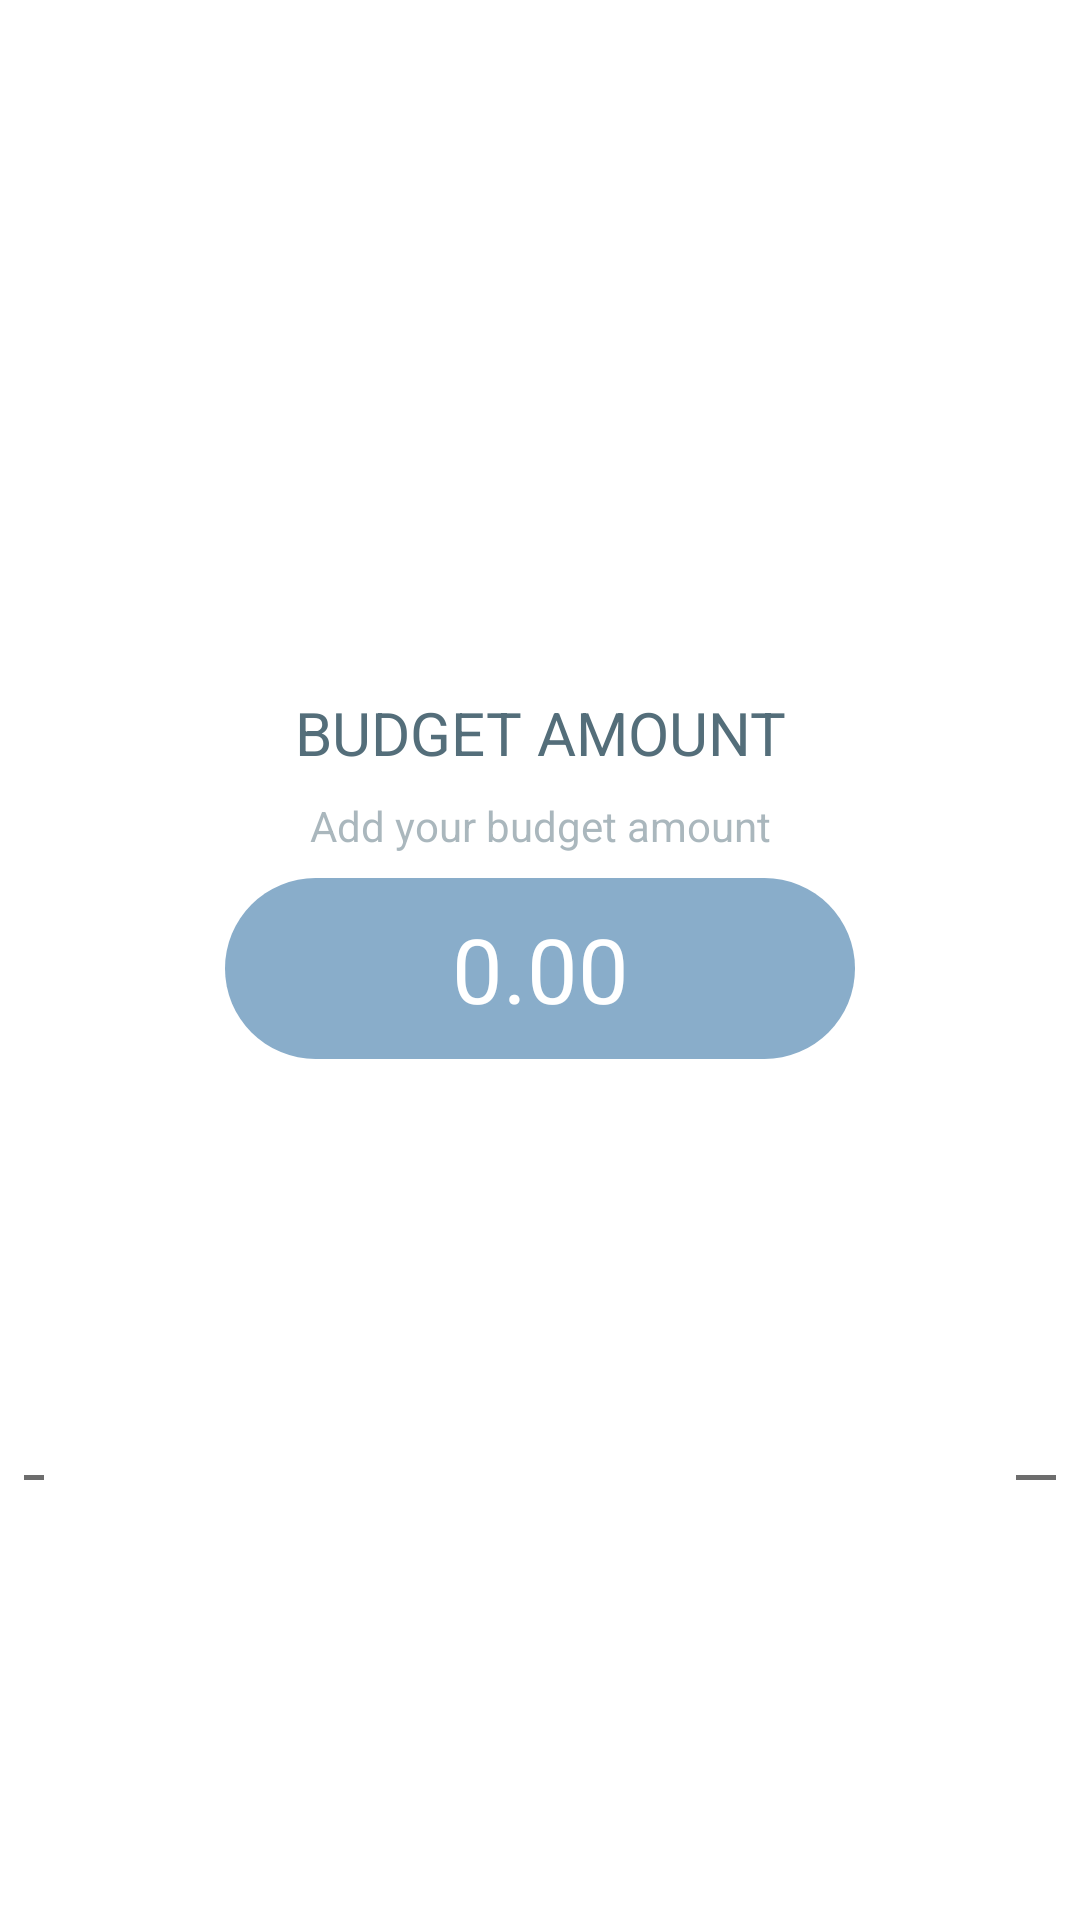

Here is an Android app screen rendered from its layout file. Give the layout XML and the strings, colors and styles it references.
<!-- AndroidManifest.xml: application theme NoTitleTheme -->
<!-- res/layout/fragment_input.xml -->
<android.support.constraint.ConstraintLayout
    xmlns:android="http://schemas.android.com/apk/res/android"
    xmlns:app="http://schemas.android.com/apk/res-auto"
    xmlns:tools="http://schemas.android.com/tools"
    android:layout_width="match_parent"
    android:layout_height="match_parent"
    android:background="@color/white"
    tools:context="com.rong.drop.businesss.activity.fragment.CreateBudGetNameFragment">

    <TextView
        android:id="@+id/title"
        android:layout_width="wrap_content"
        android:layout_height="wrap_content"
        android:layout_marginBottom="8dp"
        android:text="BUDGET AMOUNT"
        android:textColor="@color/gray_546E7A"
        android:textSize="20sp"
        app:layout_constraintBottom_toTopOf="@+id/hint"
        app:layout_constraintEnd_toEndOf="parent"
        app:layout_constraintStart_toStartOf="parent"/>

    <android.support.v7.widget.AppCompatTextView
        android:id="@+id/editText"
        android:layout_width="0dp"
        android:layout_height="wrap_content"
        android:layout_marginEnd="75dp"
        android:layout_marginLeft="75dp"
        android:layout_marginRight="75dp"
        android:layout_marginStart="75dp"
        android:layout_marginTop="8dp"
        android:background="@drawable/bg_rectangle_gray"
        android:gravity="center"
        android:hint="0.00"
        android:padding="10dp"
        android:textColor="@color/white"
        android:textColorHint="@color/white"
        android:textSize="30sp"
        app:layout_constraintEnd_toEndOf="parent"
        app:layout_constraintStart_toStartOf="parent"
        app:layout_constraintTop_toBottomOf="@+id/hint"/>

    <TextView
        android:id="@+id/hint"
        android:layout_width="wrap_content"
        android:layout_height="wrap_content"
        android:layout_marginBottom="90dp"
        android:alpha="0.5"
        android:text="@string/budget_amount_hint"
        android:textColor="@color/gray_546E7A"
        android:textSize="14sp"
        app:layout_constraintBottom_toBottomOf="parent"
        app:layout_constraintEnd_toEndOf="parent"
        app:layout_constraintStart_toStartOf="parent"
        app:layout_constraintTop_toTopOf="parent"/>

    <android.inputmethodservice.KeyboardView
        android:id="@+id/keyboardView"
        android:layout_width="match_parent"
        android:layout_height="200dp"
        android:layout_marginBottom="8dp"
        android:layout_marginEnd="8dp"
        android:layout_marginStart="8dp"
        android:focusable="true"
        android:focusableInTouchMode="true"
        android:keyTextColor="@color/white"
        app:layout_constraintBottom_toBottomOf="parent"
        app:layout_constraintEnd_toEndOf="parent"
        app:layout_constraintStart_toStartOf="parent"
        app:layout_constraintTop_toBottomOf="@+id/editText" />
</android.support.constraint.ConstraintLayout>
<!-- resources referenced by this layout -->
<resources>
  <color name="gray_546E7A">#546e7a</color>
  <color name="white">#FFFFFF</color>
  <!-- drawable bg_rectangle_gray (drawable) -->
  <?xml version="1.0" encoding="utf-8"?>
  <shape xmlns:android="http://schemas.android.com/apk/res/android"
         android:shape="rectangle">
      <solid android:color="@color/blue_89ADCA"/>
      <corners android:radius="50dp"/>
  </shape>
  <string name="budget_amount_hint">Add your budget amount</string>
  <style name="NoTitleTheme" parent="AppTheme">
          <item name="android:windowActionBar">false</item>
          <item name="android:windowNoTitle">true</item>
      </style>
  <color name="blue_89ADCA">#89adca</color>
  <style name="AppTheme" parent="Theme.AppCompat.Light.NoActionBar">
          
          <item name="colorPrimary">@color/colorPrimary</item>
          <item name="colorPrimaryDark">@color/colorPrimaryDark</item>
          <item name="colorAccent">@color/colorAccent</item>
      </style>
  <color name="colorPrimary">#3F51B5</color>
  <color name="colorPrimaryDark">#303F9F</color>
  <color name="colorAccent">#FF4081</color>
</resources>
